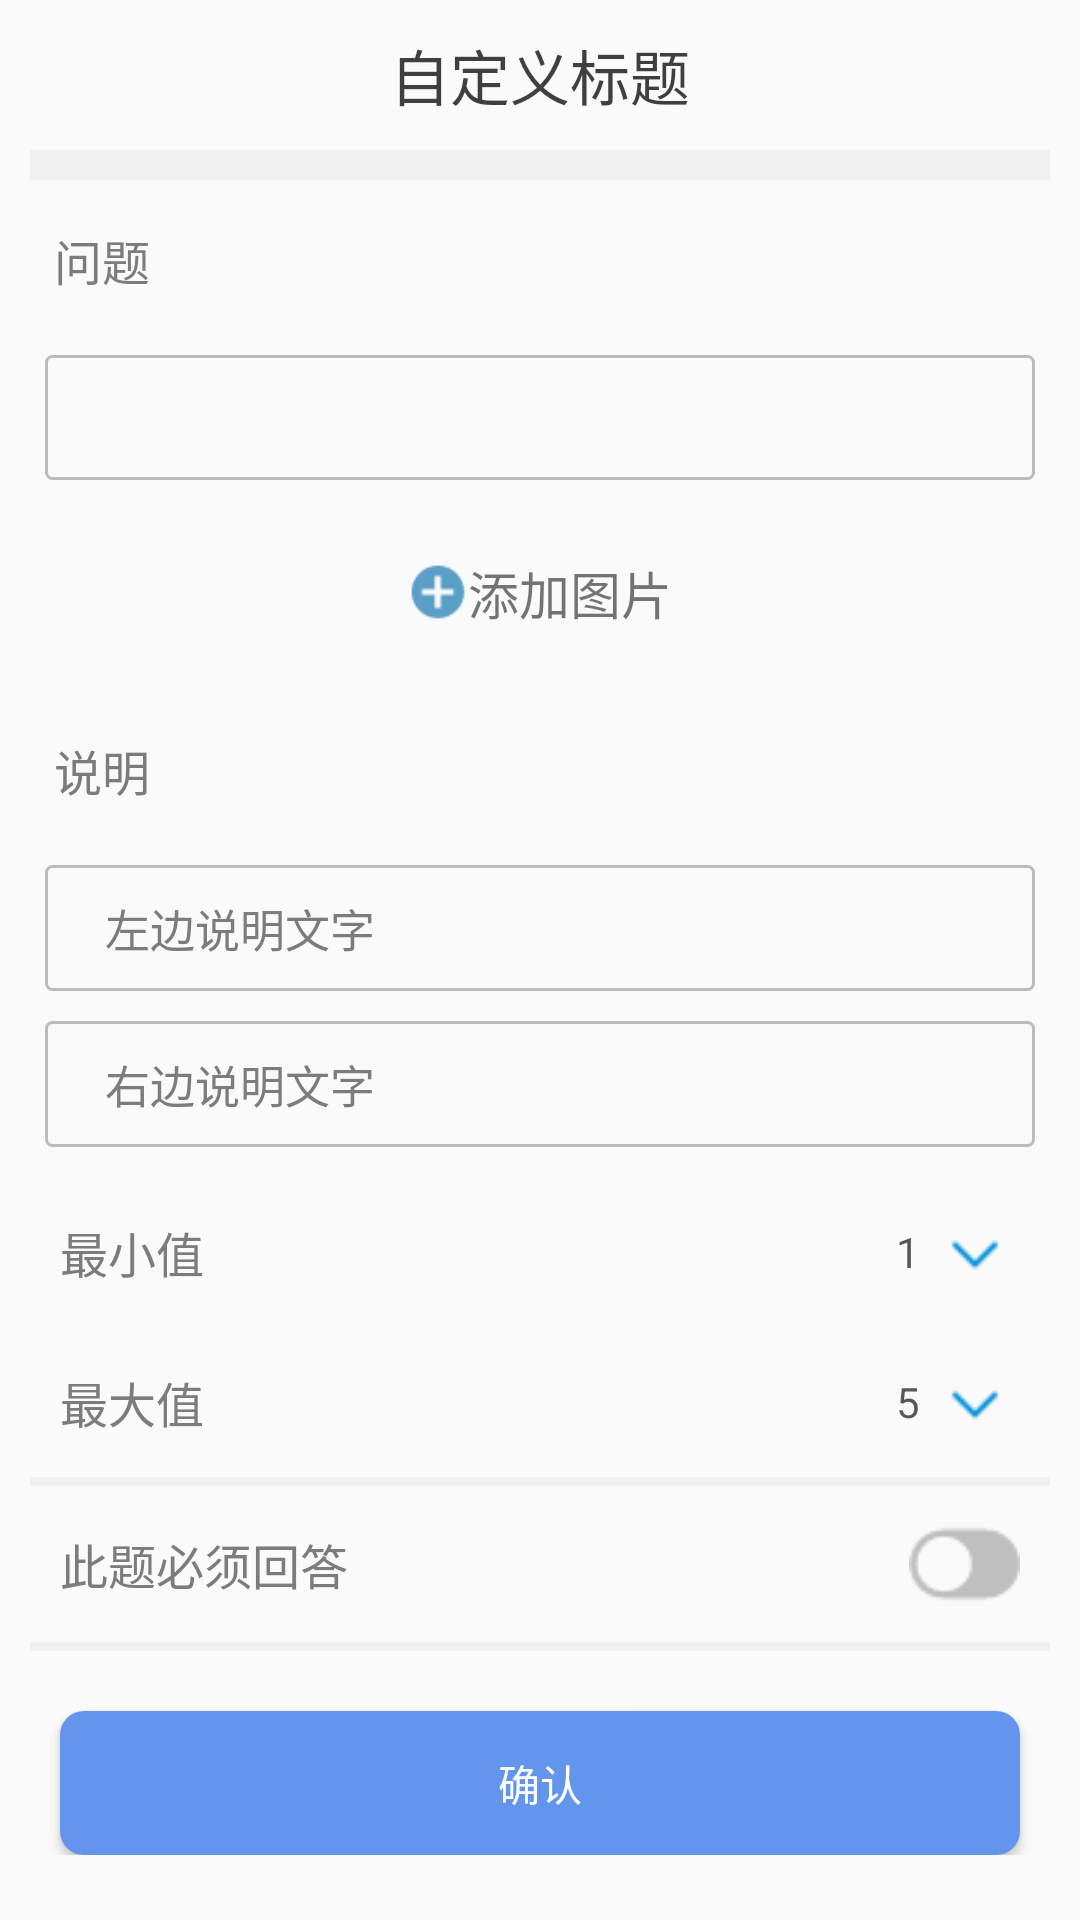

Reconstruct the res/layout file that produces this screen, plus the resources it refers to.
<!-- AndroidManifest.xml: application theme AppTheme -->
<!-- res/layout/activity_chengduques.xml -->
<?xml version="1.0" encoding="utf-8"?>
<LinearLayout xmlns:android="http://schemas.android.com/apk/res/android"
    android:orientation="vertical"
    android:layout_width="match_parent"
    android:layout_height="match_parent">

    <include
        layout="@layout/custom_title"/>

    <ScrollView
        android:layout_width="match_parent"
        android:layout_height="match_parent">
    <LinearLayout
        android:layout_width="match_parent"
        android:layout_height="wrap_content"
        android:orientation="vertical"
        android:paddingLeft="10dp"
        android:paddingRight="10dp">

        <ImageView
            android:layout_width="match_parent"
            android:layout_height="10dp"
            android:background="@color/divide_05_black" />

        <LinearLayout
            android:focusable="true"
            android:focusableInTouchMode="true"
            android:layout_width="0px"
            android:layout_height="0px"/>

        <TextView
            android:padding="5dp"
            android:layout_width="wrap_content"
            android:layout_height="wrap_content"
            android:text="问题"
            android:layout_marginBottom="10dp"
            android:layout_marginTop="10dp"
            android:textColor="@color/wordlevel2"
            android:textSize="16sp"
            android:layout_gravity="center_vertical"
            android:layout_marginLeft="3dp"
            />

        <EditText
            android:id="@+id/activity_chengduques_title"
            android:layout_width="match_parent"
            android:layout_height="wrap_content"
            android:textSize="16sp"
            android:textColor="@color/wordlevel2"
            android:background="@drawable/option_border"
            android:layout_margin="5dp"
            />

        <com.survey.hzyanglili1.mysurvey.CustomView.MyGridView
            android:id="@+id/activity_chengduques_titlepic_gridview"
            android:gravity="center"
            android:layout_width="wrap_content"
            android:layout_height="wrap_content"
            android:numColumns="4"
            android:layout_marginTop="10dp"
            android:layout_marginBottom="10dp"
            android:visibility="gone">
        </com.survey.hzyanglili1.mysurvey.CustomView.MyGridView>

        <LinearLayout
            android:id="@+id/activity_chengduques_addtitleimage"
            android:layout_width="wrap_content"
            android:layout_height="wrap_content"
            android:orientation="horizontal"
            android:gravity="center"
            android:layout_gravity="center_horizontal"
            android:padding="20dp">
            <ImageView
                android:layout_width="20dp"
                android:layout_height="20dp"
                android:src="@drawable/add"
                android:layout_gravity="center_vertical"/>
            <TextView
                android:layout_gravity="center"
                android:layout_width="wrap_content"
                android:layout_height="wrap_content"
                android:textSize="17sp"
                android:text="添加图片"/>
        </LinearLayout>

        <TextView
            android:padding="5dp"
            android:layout_width="wrap_content"
            android:layout_height="wrap_content"
            android:text="说明"
            android:layout_marginBottom="10dp"
            android:layout_marginTop="10dp"
            android:textColor="@color/wordlevel2"
            android:textSize="16sp"
            android:layout_gravity="center_vertical"
            android:layout_marginLeft="3dp"
            />

        <EditText
            android:id="@+id/activity_chengduques_lefttext"
            android:layout_width="match_parent"
            android:layout_height="wrap_content"
            android:textSize="15sp"
            android:textColor="@color/wordlevel2"
            android:background="@drawable/option_border"
            android:layout_margin="5dp"
            android:hint="左边说明文字"
            />

        <EditText
            android:id="@+id/activity_chengduques_righttext"
            android:layout_width="match_parent"
            android:layout_height="wrap_content"
            android:textSize="15sp"
            android:textColor="@color/wordlevel2"
            android:background="@drawable/option_border"
            android:layout_margin="5dp"
            android:hint="右边说明文字"
            />




        <LinearLayout
            android:layout_width="match_parent"
            android:layout_height="wrap_content"
            android:gravity="center_vertical"
            android:orientation="horizontal"
            android:layout_marginTop="5dp">
            <TextView
                android:padding="10dp"
                android:layout_width="0dp"
                android:layout_height="wrap_content"
                android:layout_weight="1"
                android:text="最小值"
                android:textSize="16sp"
                android:textColor="@color/wordlevel2"/>
            <LinearLayout
                android:id="@+id/activity_chengduques_min"
                android:layout_width="wrap_content"
                android:layout_height="wrap_content"
                android:gravity="center_vertical"
                android:padding="10dp">

                <TextView
                    android:id="@+id/activity_chengduques_min_text"
                    android:layout_width="wrap_content"
                    android:layout_height="wrap_content"
                    android:text="1 "
                    android:textColor="@color/alpha_65_black"/>

                <ImageView
                    android:id="@+id/activity_chengduques_min_image"
                    android:layout_width="30dp"
                    android:layout_height="30dp"
                    android:src="@drawable/dropdown"/>

            </LinearLayout>
        </LinearLayout>

            <LinearLayout
                android:layout_width="match_parent"
                android:layout_height="wrap_content"
                android:gravity="center_vertical"
                android:orientation="horizontal">
                <TextView
                    android:padding="10dp"
                    android:layout_width="0dp"
                    android:layout_height="wrap_content"
                    android:layout_weight="1"
                    android:text="最大值"
                    android:textSize="16sp"
                    android:textColor="@color/wordlevel2"/>
                <LinearLayout
                    android:id="@+id/activity_chengduques_max"
                    android:layout_width="wrap_content"
                    android:layout_height="wrap_content"
                    android:gravity="center_vertical"
                    android:padding="10dp">

                    <TextView
                        android:id="@+id/activity_chengduques_max_text"
                        android:layout_width="wrap_content"
                        android:layout_height="wrap_content"
                        android:text="5 "
                        android:textColor="@color/alpha_65_black"/>

                    <ImageView
                        android:id="@+id/activity_chengduques_max_image"
                        android:layout_width="30dp"
                        android:layout_height="30dp"
                        android:src="@drawable/dropdown"/>

                </LinearLayout>

        </LinearLayout>
        <ImageView
            android:layout_width="match_parent"
            android:layout_height="3dp"
            android:background="@color/divide_05_black" />

        <LinearLayout
            android:layout_width="match_parent"
            android:layout_height="wrap_content"
            android:padding="10dp">
            <TextView
                android:layout_width="0dp"
                android:layout_height="wrap_content"
                android:layout_weight="1"
                android:text="此题必须回答"
                android:textSize="16sp"
                android:textColor="@color/wordlevel2"
                android:layout_gravity="center_vertical"/>

            <ImageView
                android:id="@+id/activity_chengduques_togglebt"
                android:layout_width="wrap_content"
                android:layout_height="wrap_content"
                android:src="@drawable/toggle_btn"
                />

        </LinearLayout>

        <ImageView
            android:layout_width="match_parent"
            android:layout_height="3dp"
            android:background="@color/divide_05_black" />

        <Button
            android:layout_marginTop="20dp"
            android:layout_marginLeft="10dp"
            android:layout_marginRight="10dp"
            android:id="@+id/activity_chengduques_finish"
            android:padding="10dp"
            android:layout_width="match_parent"
            android:layout_height="wrap_content"
            android:text="确认"
            android:textColor="@color/white"
            android:background="@drawable/button_shape"
            />

    </LinearLayout>
    </ScrollView>

</LinearLayout>
<!-- res/layout/custom_title.xml (included above) -->
<?xml version="1.0" encoding="utf-8"?>
<RelativeLayout xmlns:android="http://schemas.android.com/apk/res/android"
    android:layout_width="match_parent"
    android:layout_height="50dp"
    android:gravity="center_vertical"
    >

    <LinearLayout
        android:id="@+id/custom_title_back"
        android:layout_width="wrap_content"
        android:layout_height="match_parent"
        android:orientation="vertical"
        android:layout_marginLeft="15dp"
        android:visibility="gone"
        >
        <View
            android:layout_width="match_parent"
            android:layout_height="0dp"
            android:layout_weight="1"/>
        <ImageView
            android:layout_width="20dp"
            android:layout_height="20dp"
            android:background="@drawable/back_32"/>
        <View
            android:layout_width="match_parent"
            android:layout_height="0dp"
            android:layout_weight="1"/>

    </LinearLayout>

    <TextView
        android:id="@+id/custom_title_text"
        android:layout_width="wrap_content"
        android:layout_height="wrap_content"
        android:layout_centerInParent="true"
        android:text="自定义标题"
        android:textSize="20sp"
        android:textColor="@color/alpha_75_black"
        />

    <LinearLayout
        android:layout_alignParentRight="true"
        android:gravity="center_vertical"
        android:layout_width="wrap_content"
        android:layout_height="match_parent"
        android:paddingLeft="20dp"
        android:paddingRight="20dp">
        <ImageView

            android:id="@+id/custom_title_prelook"
            android:layout_width="25dp"
            android:layout_height="25dp"
            android:background="@drawable/prelook"
            android:visibility="gone"/>
    </LinearLayout>



</RelativeLayout>
<!-- resources referenced by this layout -->
<resources>
  <color name="alpha_65_black">#A6000000</color>
  <color name="alpha_75_black">#BF000000</color>
  <color name="divide_05_black">#0A000000</color>
  <color name="white">#FFFFFF</color>
  <color name="wordlevel2">#7C7C7C</color>
  <!-- drawable add: png bitmap (drawable, 674 bytes) -->
  <!-- drawable back_32: png bitmap (drawable, 327 bytes) -->
  <!-- drawable button_shape (drawable) -->
  <?xml version="1.0" encoding="utf-8"?>
  <shape xmlns:android="http://schemas.android.com/apk/res/android"
      android:shape="rectangle">
  
      <solid
          android:color="@color/maincolor"
          />
  
      <corners
          android:topLeftRadius="8dp"
          android:topRightRadius="8dp"
          android:bottomLeftRadius="8dp"
          android:bottomRightRadius="8dp"
          />
  
  </shape>
  <!-- drawable dropdown: png bitmap (drawable, 266 bytes) -->
  <!-- drawable option_border (drawable) -->
  <?xml version="1.0" encoding="utf-8"?>
  <shape xmlns:android="http://schemas.android.com/apk/res/android"
      android:shape="rectangle">
  
      <corners
          android:radius="2dp" />
  
      <stroke
          android:width="1dp"
          android:color="@color/alpha_25_black"/>
  
      <padding
          android:bottom="10dp"
          android:top="10dp"
          android:left="20dp"
          android:right="20dp"
          />
  
  </shape>
  <!-- drawable prelook: png bitmap (drawable, 690 bytes) -->
  <!-- drawable toggle_btn (drawable) -->
  <?xml version="1.0" encoding="utf-8"?>
  <selector
    xmlns:android="http://schemas.android.com/apk/res/android">
      <item android:state_selected="true" android:drawable="@drawable/toggle_btn_checked" />
      <item android:drawable="@drawable/toggle_btn_unchecked" />
  </selector>
  <style name="AppTheme" parent="Theme.AppCompat.Light.DarkActionBar">
          
          <item name="colorPrimary">@color/colorPrimary</item>
          <item name="colorPrimaryDark">@color/colorPrimaryDark</item>
          <item name="colorAccent">@color/colorAccent</item>
          <item name="windowNoTitle">true</item>
  
          
          <item name="android:textColorHint">@color/wordlevel2</item>
          <item name="colorControlNormal">@color/wordlevel2</item>
          <item name="colorControlActivated">@color/colorPrimary</item>
          <item name="colorControlHighlight">@color/white</item>
      </style>
  <color name="maincolor">#6495ed</color>
  <color name="alpha_25_black">#40000000</color>
  <!-- drawable toggle_btn_checked: png bitmap (drawable, 714 bytes) -->
  <!-- drawable toggle_btn_unchecked: png bitmap (drawable, 611 bytes) -->
  <color name="colorPrimary">#6495ed</color>
  <color name="colorPrimaryDark">#303F9F</color>
  <color name="colorAccent">#FF4081</color>
</resources>
